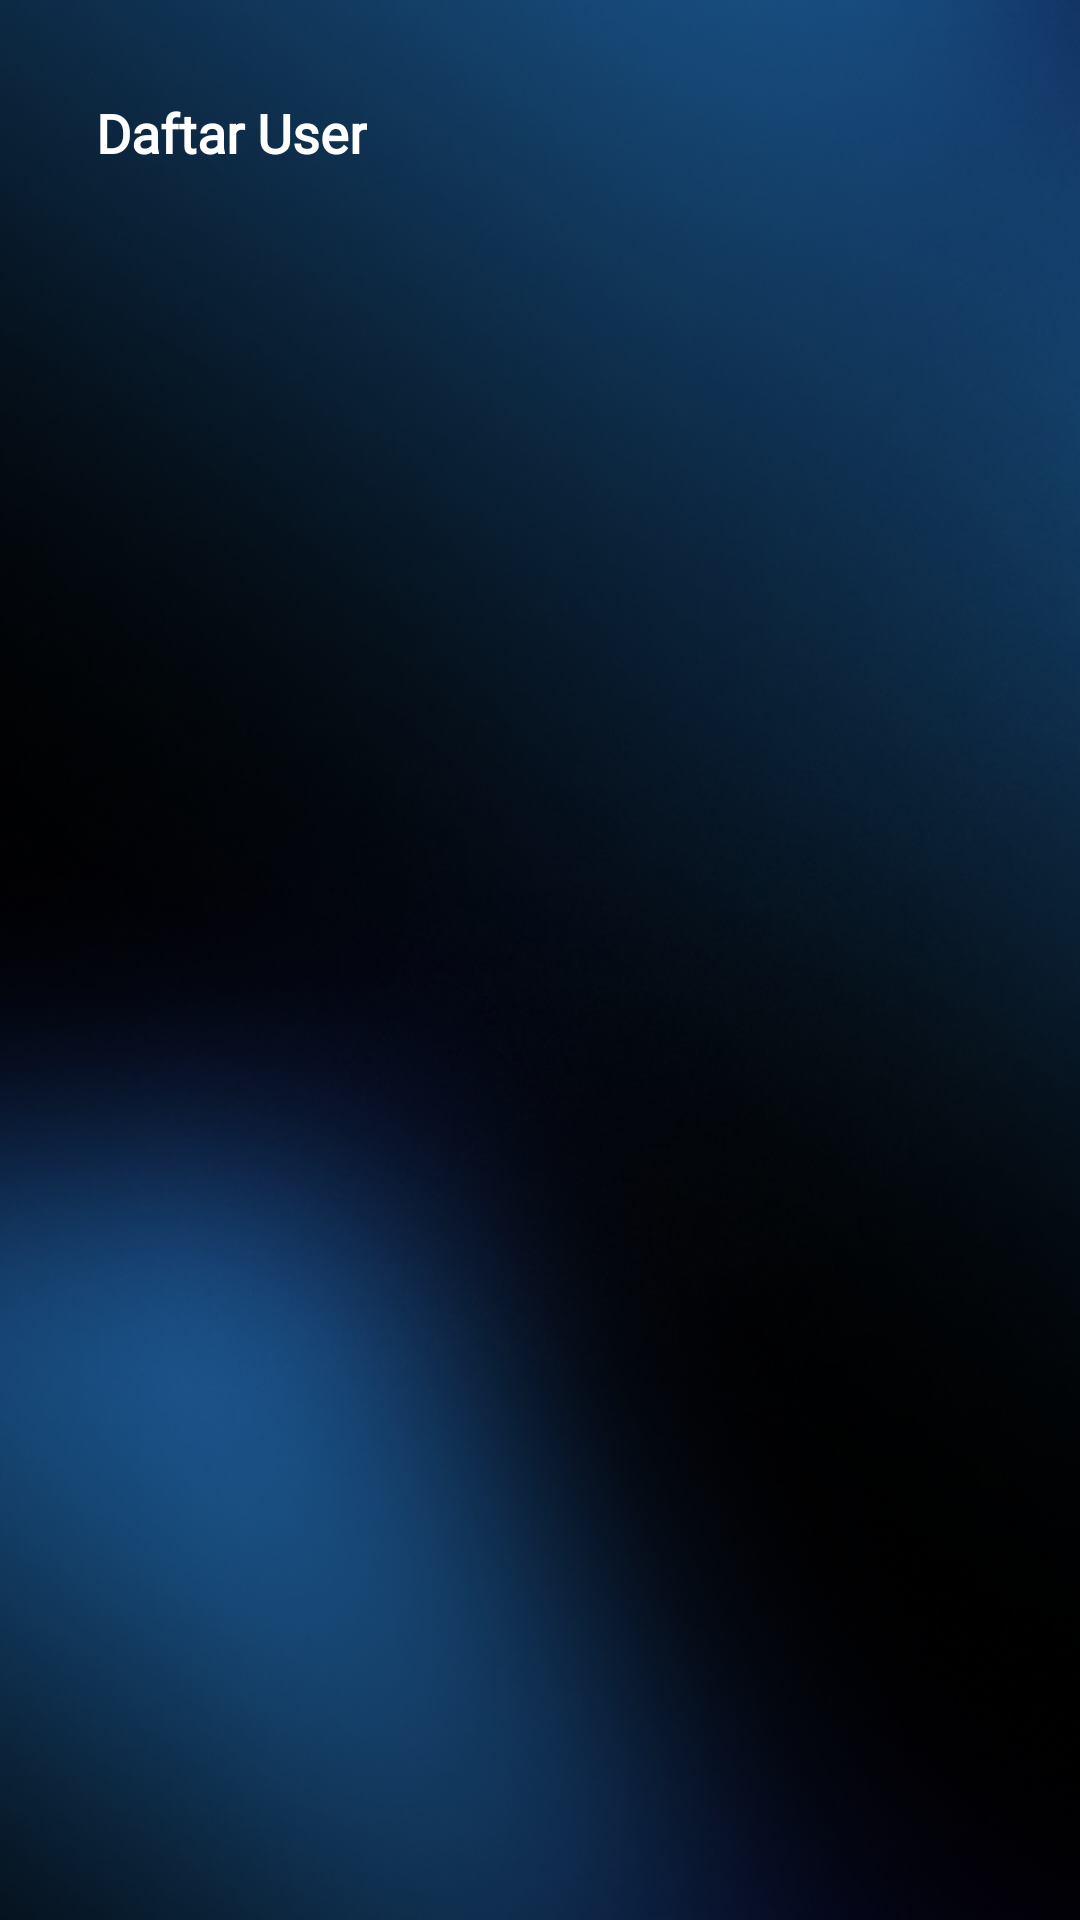

Write the Android layout XML for this screen, with the resource values it uses.
<!-- AndroidManifest.xml: application theme Theme.Vahitra. -->
<!-- res/layout/activity_daftar_user.xml -->
<?xml version="1.0" encoding="utf-8"?>
<FrameLayout xmlns:android="http://schemas.android.com/apk/res/android"
    xmlns:app="http://schemas.android.com/apk/res-auto"
    xmlns:tools="http://schemas.android.com/tools"
    android:layout_width="match_parent"
    android:layout_height="match_parent"
    android:background="@drawable/bg_admin"
    tools:context=".admin.DaftarUser">

    <androidx.constraintlayout.widget.ConstraintLayout
        android:layout_width="match_parent"
        android:layout_height="match_parent">

        <ImageButton
            android:id="@+id/btn_back"
            android:layout_width="wrap_content"
            android:layout_height="wrap_content"
            android:layout_marginStart="16dp"
            android:layout_marginTop="32dp"
            app:layout_constraintStart_toStartOf="parent"
            app:layout_constraintTop_toTopOf="parent"
            app:srcCompat="@drawable/btn_back_admin" />

        <TextView
            android:id="@+id/activity_title"
            style="@style/judul_pentas"
            android:layout_marginStart="16dp"
            android:layout_marginTop="32dp"
            android:layout_marginEnd="172dp"
            android:text="Daftar User"
            app:layout_constraintEnd_toEndOf="parent"
            app:layout_constraintHorizontal_bias="0.0"
            app:layout_constraintStart_toEndOf="@+id/btn_back"
            app:layout_constraintTop_toTopOf="parent" />

        
        <androidx.recyclerview.widget.RecyclerView
            android:id="@+id/user_list"
            android:layout_width="match_parent"
            android:layout_height="match_parent"
            android:layout_marginStart="16dp"
            android:layout_marginTop="80dp"
            android:layout_marginEnd="16dp"
            app:layout_constraintEnd_toEndOf="parent"
            app:layout_constraintHorizontal_bias="0.0"
            app:layout_constraintStart_toStartOf="parent"
            app:layout_constraintTop_toBottomOf="@+id/activity_title" />

    </androidx.constraintlayout.widget.ConstraintLayout>

</FrameLayout>
<!-- resources referenced by this layout -->
<resources>
  <!-- drawable bg_admin: png bitmap (drawable, 191558 bytes) -->
  <!-- drawable btn_back_admin: png bitmap (drawable, 284 bytes) -->
  <style name="judul_pentas" parent="Theme.AppCompat.Light.NoActionBar">
          <item name="android:layout_width">wrap_content</item>
          <item name="android:layout_height">wrap_content</item>
          <item name="android:layout_marginStart">16dp</item>
          <item name="android:layout_marginTop">32dp</item>
          <item name="android:layout_marginEnd">16dp</item>
          <item name="android:fontFamily">@font/poppins</item>
          <item name="android:textSize">18sp</item>
          <item name="android:textColor">@color/White</item>
          <item name="android:textStyle">bold</item>
      </style>
  <color name="White">#FFFFFF</color>
</resources>
